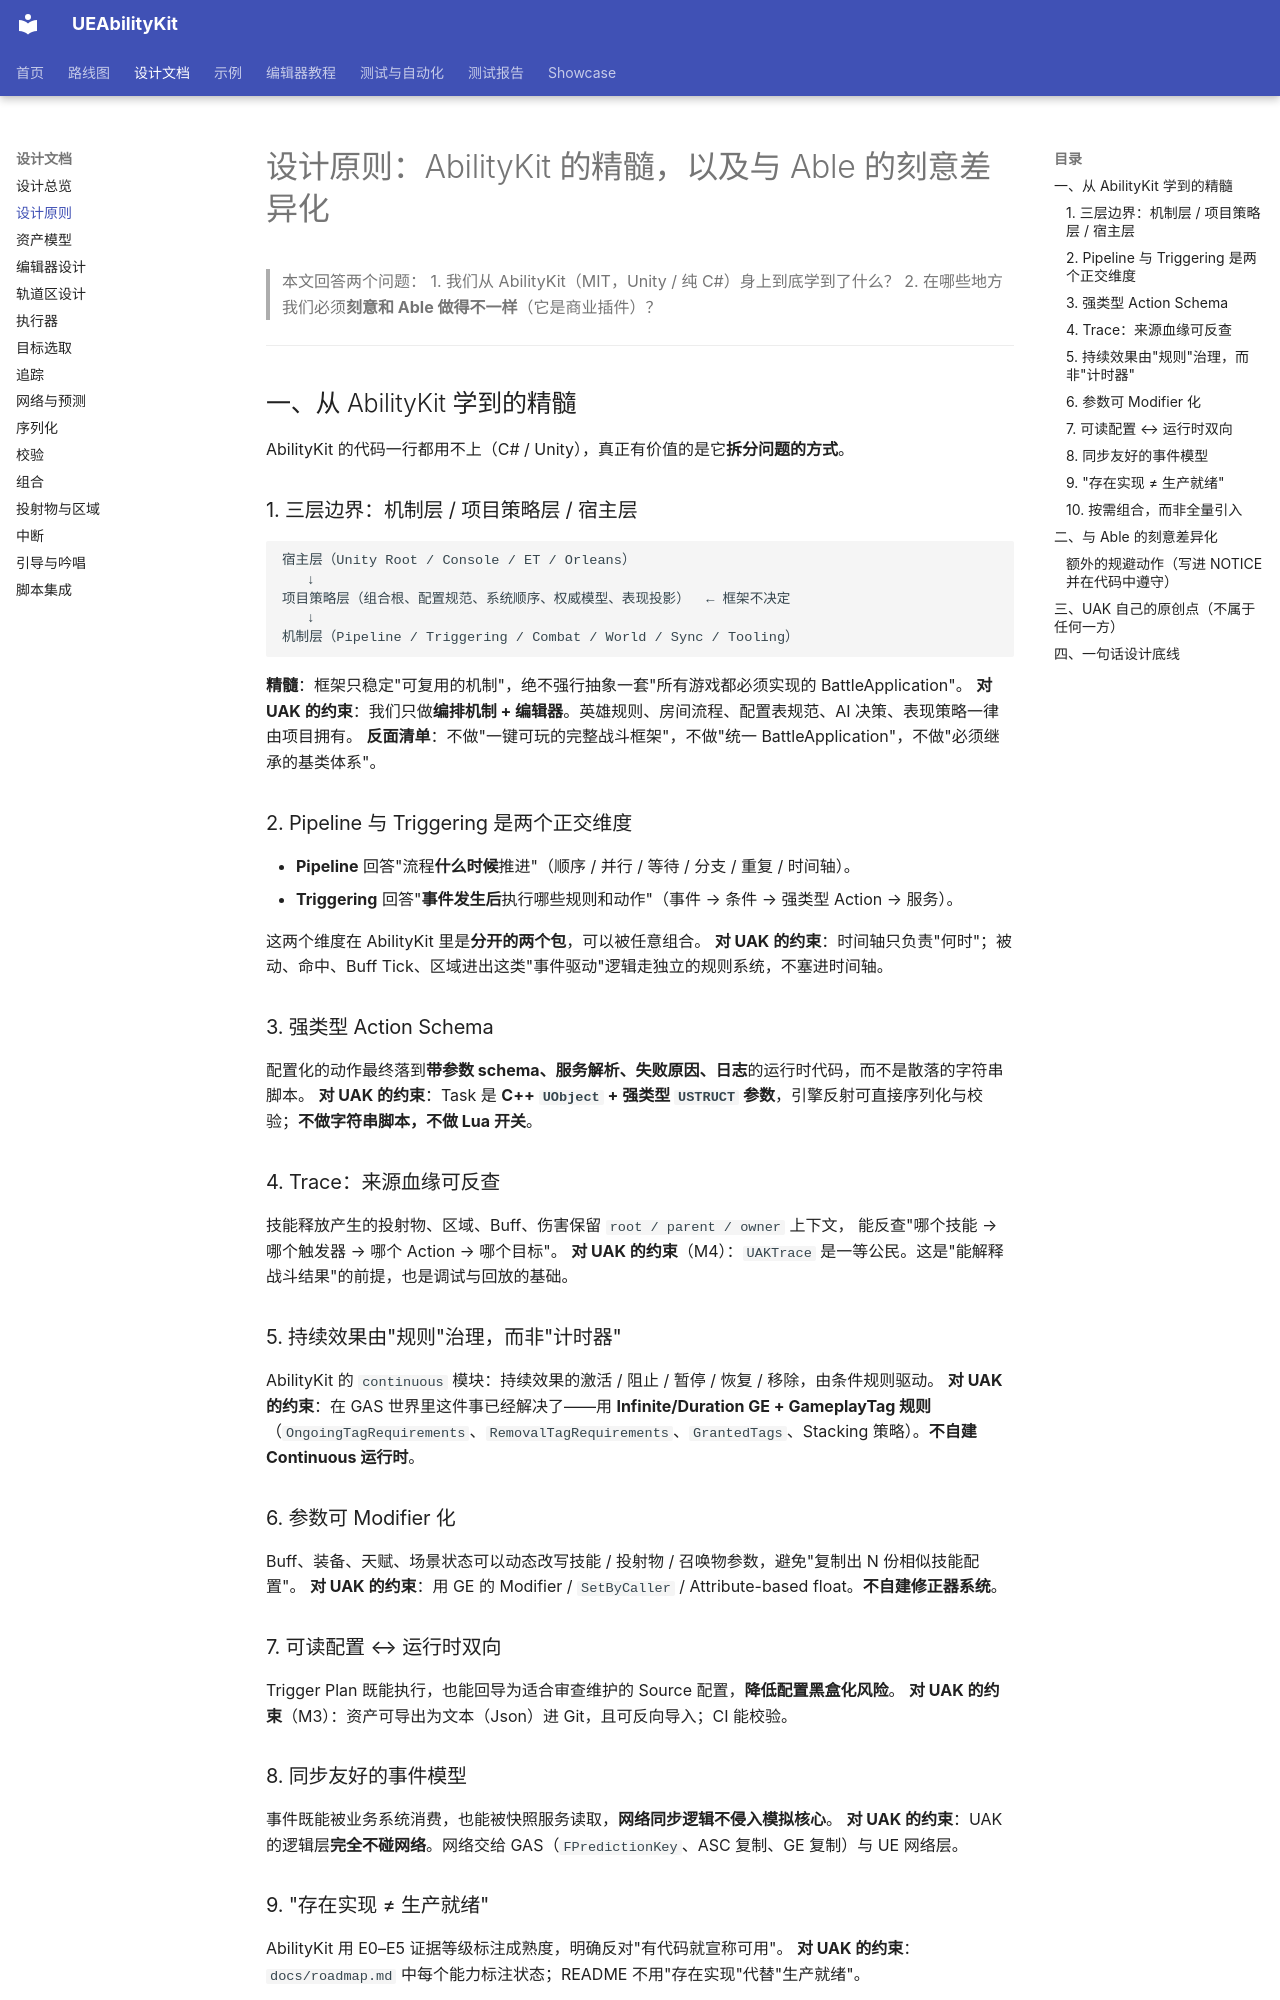

repository: HUSTJJD/UEAbilityKit · page: design/01-design-principles/index.html · generator: mkdocs

# 设计原则：AbilityKit 的精髓，以及与 Able 的刻意差异化

> 本文回答两个问题：
> 1. 我们从 AbilityKit（MIT，Unity / 纯 C#）身上到底学到了什么？
> 2. 在哪些地方我们必须**刻意和 Able 做得不一样**（它是商业插件）？

---

## 一、从 AbilityKit 学到的精髓

AbilityKit 的代码一行都用不上（C# / Unity），真正有价值的是它**拆分问题的方式**。

### 1. 三层边界：机制层 / 项目策略层 / 宿主层

```
宿主层（Unity Root / Console / ET / Orleans）
   ↓
项目策略层（组合根、配置规范、系统顺序、权威模型、表现投影）  ← 框架不决定
   ↓
机制层（Pipeline / Triggering / Combat / World / Sync / Tooling）
```

**精髓**：框架只稳定"可复用的机制"，绝不强行抽象一套"所有游戏都必须实现的 BattleApplication"。
**对 UAK 的约束**：我们只做**编排机制 + 编辑器**。英雄规则、房间流程、配置表规范、AI 决策、表现策略一律由项目拥有。
**反面清单**：不做"一键可玩的完整战斗框架"，不做"统一 BattleApplication"，不做"必须继承的基类体系"。

### 2. Pipeline 与 Triggering 是两个正交维度

- **Pipeline** 回答"流程**什么时候**推进"（顺序 / 并行 / 等待 / 分支 / 重复 / 时间轴）。
- **Triggering** 回答"**事件发生后**执行哪些规则和动作"（事件 → 条件 → 强类型 Action → 服务）。

这两个维度在 AbilityKit 里是**分开的两个包**，可以被任意组合。
**对 UAK 的约束**：时间轴只负责"何时"；被动、命中、Buff Tick、区域进出这类"事件驱动"逻辑走独立的规则系统，不塞进时间轴。

### 3. 强类型 Action Schema

配置化的动作最终落到**带参数 schema、服务解析、失败原因、日志**的运行时代码，而不是散落的字符串脚本。
**对 UAK 的约束**：Task 是 **C++ `UObject` + 强类型 `USTRUCT` 参数**，引擎反射可直接序列化与校验；**不做字符串脚本，不做 Lua 开关**。

### 4. Trace：来源血缘可反查

技能释放产生的投射物、区域、Buff、伤害保留 `root / parent / owner` 上下文，
能反查"哪个技能 → 哪个触发器 → 哪个 Action → 哪个目标"。
**对 UAK 的约束**（M4）：`UAKTrace` 是一等公民。这是"能解释战斗结果"的前提，也是调试与回放的基础。

### 5. 持续效果由"规则"治理，而非"计时器"

AbilityKit 的 `continuous` 模块：持续效果的激活 / 阻止 / 暂停 / 恢复 / 移除，由条件规则驱动。
**对 UAK 的约束**：在 GAS 世界里这件事已经解决了——用 **Infinite/Duration GE + GameplayTag 规则**
（`OngoingTagRequirements`、`RemovalTagRequirements`、`GrantedTags`、Stacking 策略）。**不自建 Continuous 运行时**。

### 6. 参数可 Modifier 化

Buff、装备、天赋、场景状态可以动态改写技能 / 投射物 / 召唤物参数，避免"复制出 N 份相似技能配置"。
**对 UAK 的约束**：用 GE 的 Modifier / `SetByCaller` / Attribute-based float。**不自建修正器系统**。

### 7. 可读配置 ↔ 运行时双向

Trigger Plan 既能执行，也能回导为适合审查维护的 Source 配置，**降低配置黑盒化风险**。
**对 UAK 的约束**（M3）：资产可导出为文本（Json）进 Git，且可反向导入；CI 能校验。

### 8. 同步友好的事件模型

事件既能被业务系统消费，也能被快照服务读取，**网络同步逻辑不侵入模拟核心**。
**对 UAK 的约束**：UAK 的逻辑层**完全不碰网络**。网络交给 GAS（`FPredictionKey`、ASC 复制、GE 复制）与 UE 网络层。

### 9. "存在实现 ≠ 生产就绪"

AbilityKit 用 E0–E5 证据等级标注成熟度，明确反对"有代码就宣称可用"。
**对 UAK 的约束**：`docs/roadmap.md` 中每个能力标注状态；README 不用"存在实现"代替"生产就绪"。

### 10. 按需组合，而非全量引入

**对 UAK 的约束**：模块可裁剪——只要数据资产与运行时、不要编辑器，是可行的。

---
